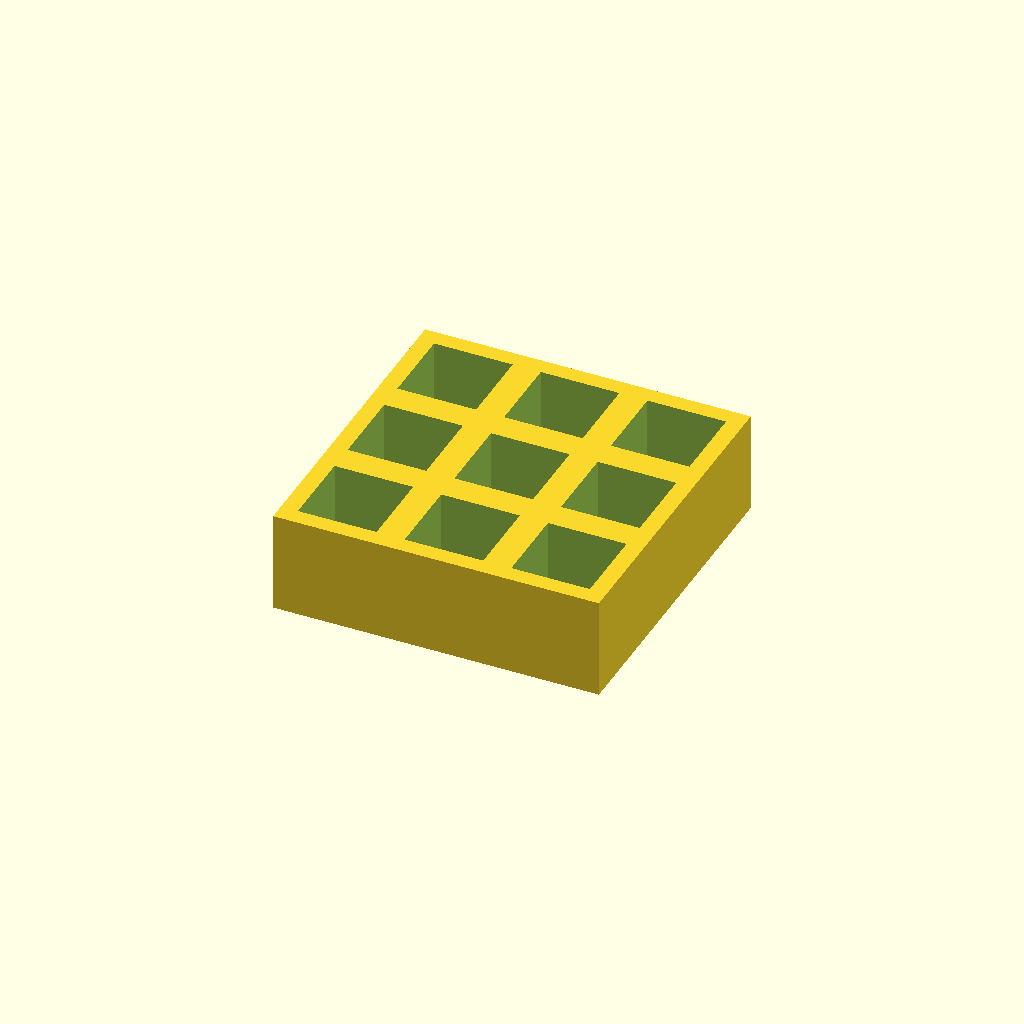
Cell 1: rendered with the file's own defaults.
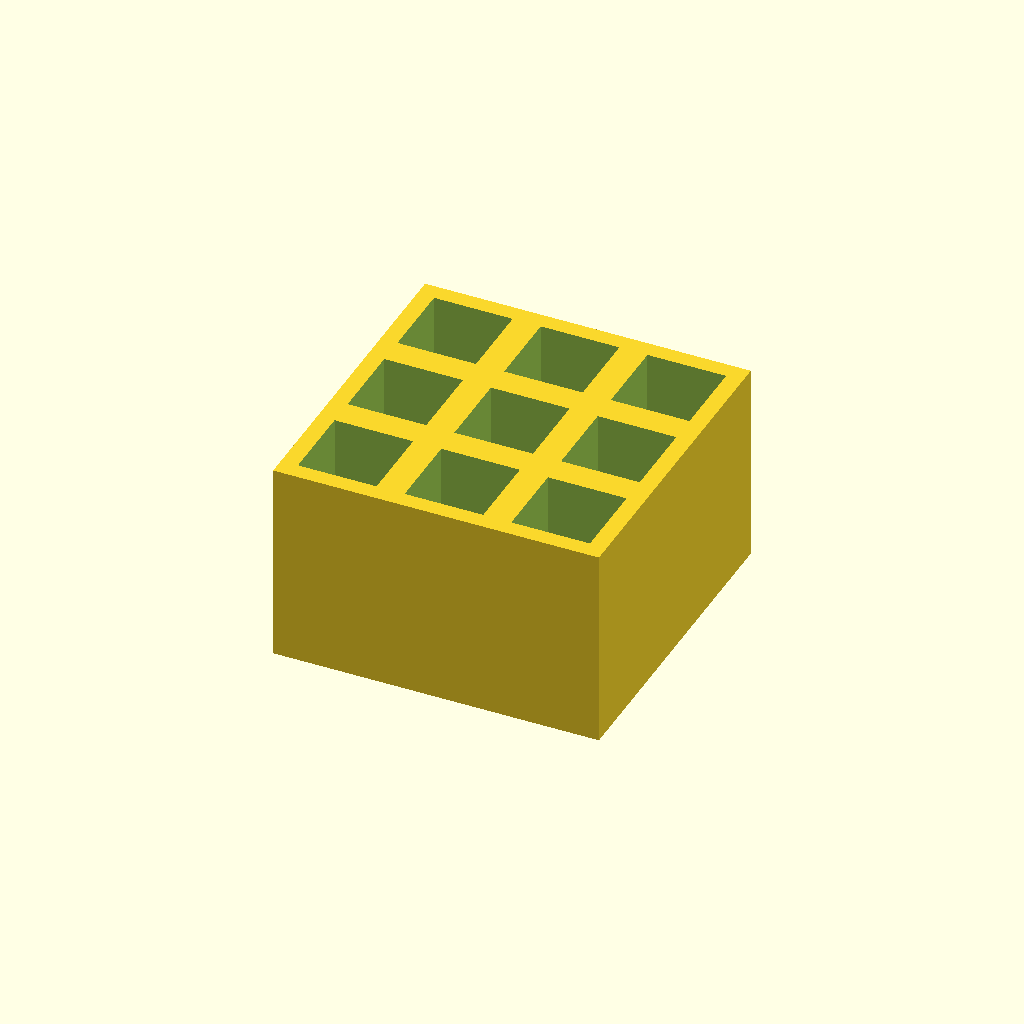
Cell 2: thickness = 36 (everything else at default).
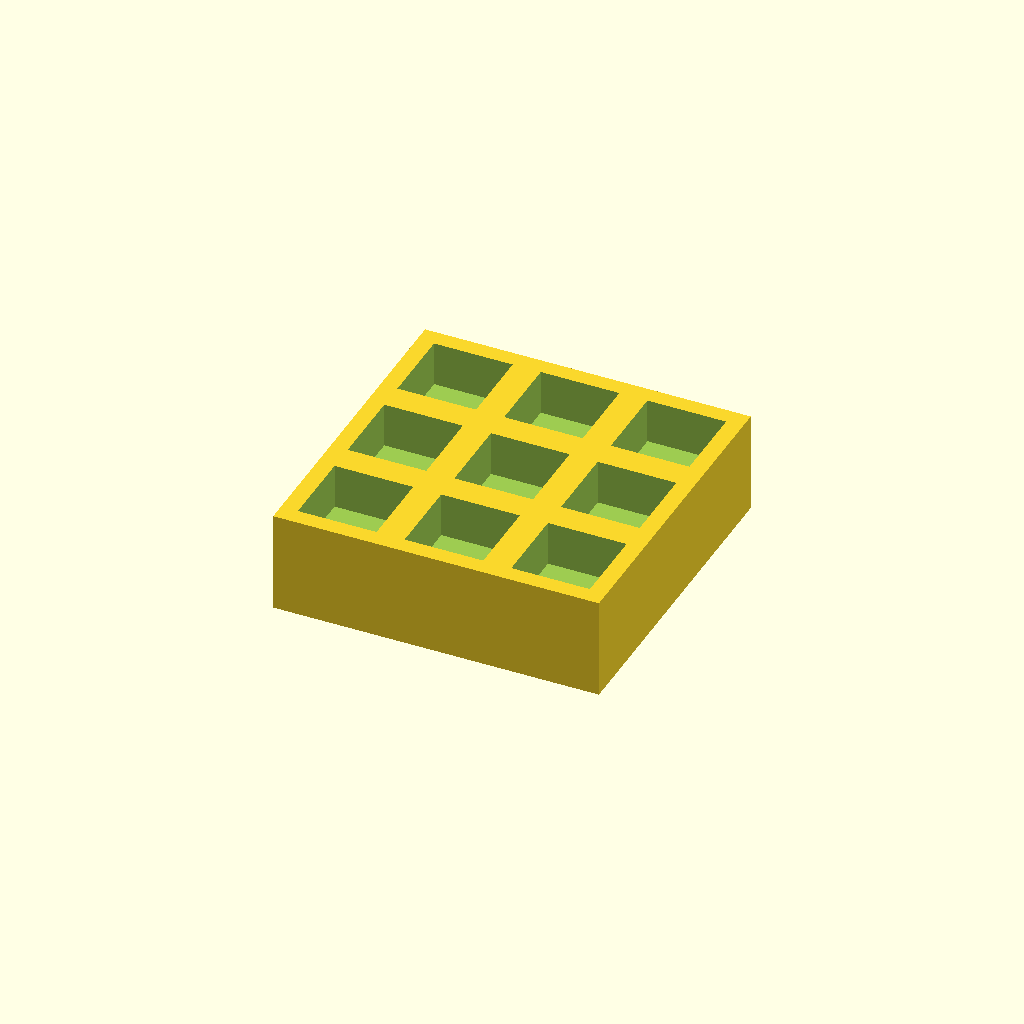
Cell 3: floor_t = 10 (everything else at default).
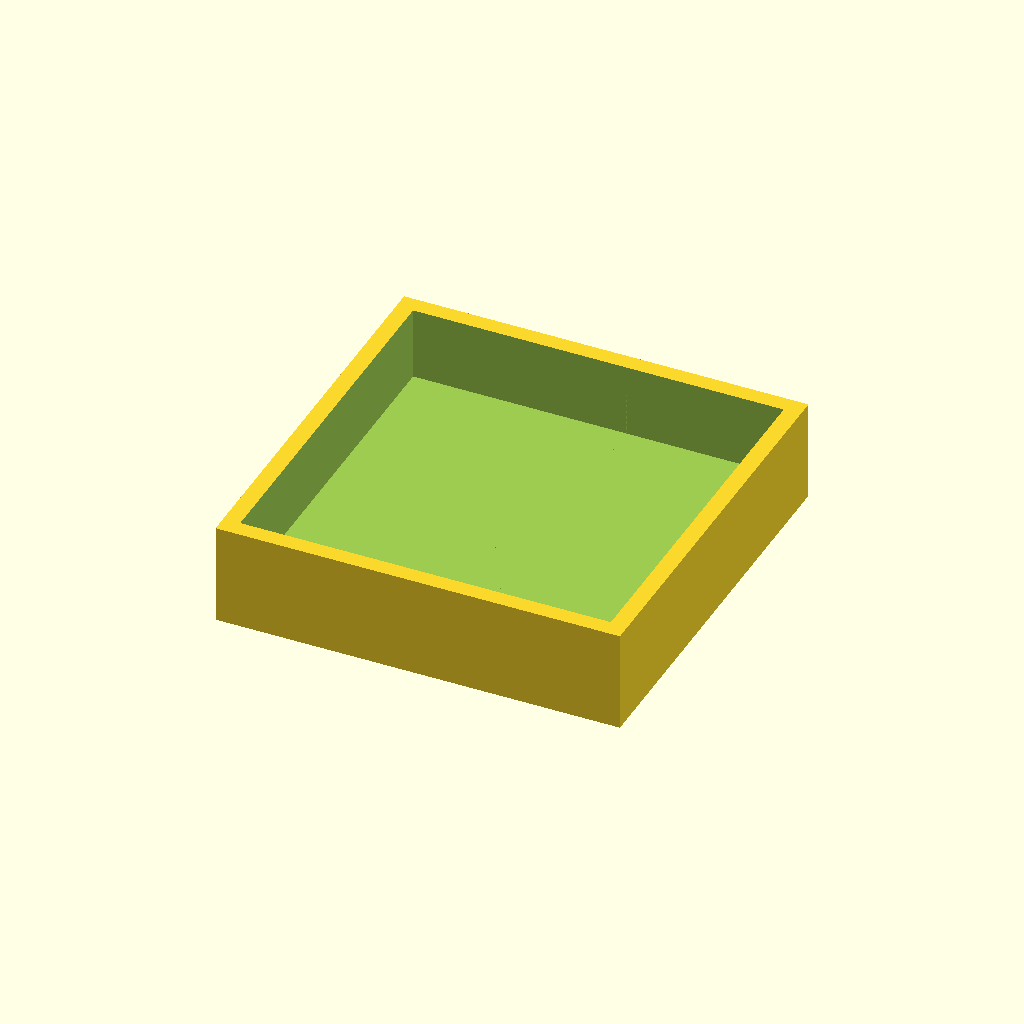
Cell 4: pocket = 28 (everything else at default).
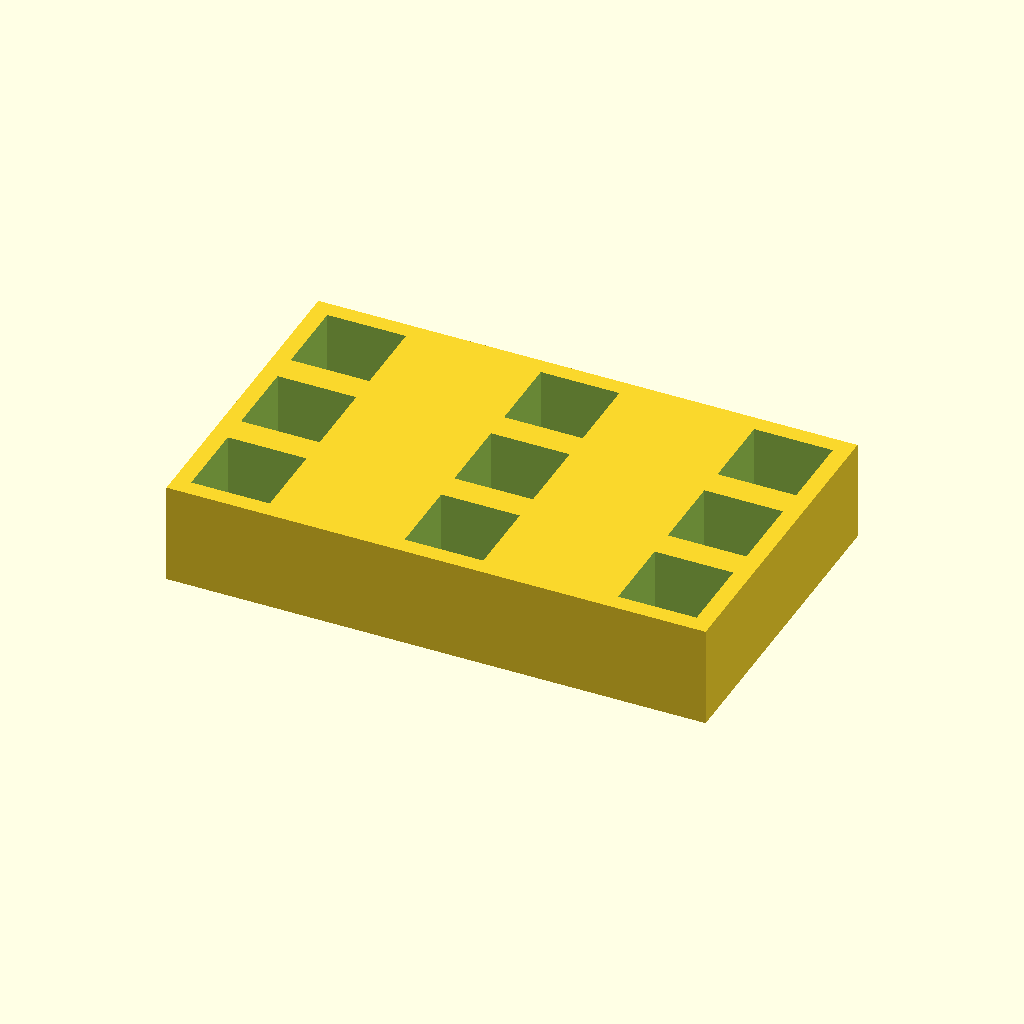
Cell 5: pitch_x = 38 (everything else at default).
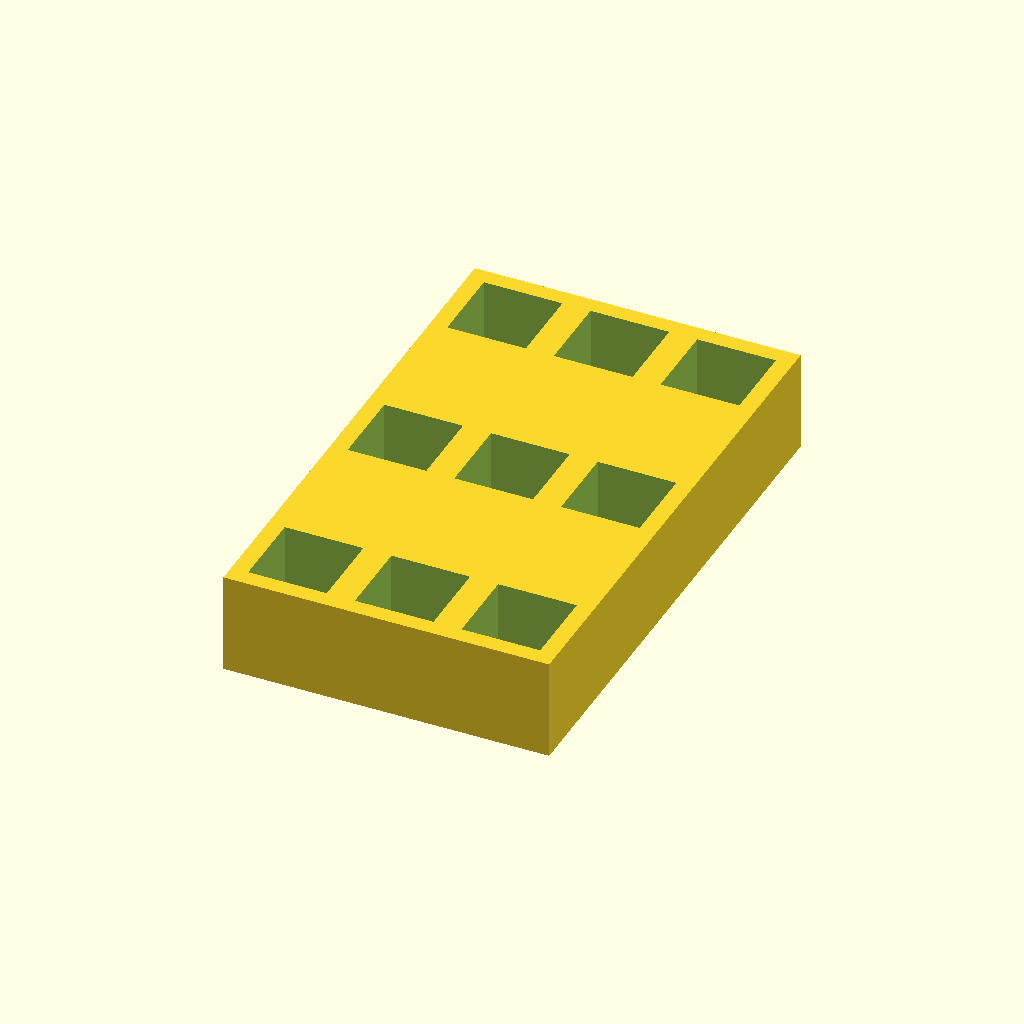
Cell 6: the same model with pitch_y = 38.
One fixed orthographic camera (rotation 55°, 0°, 25°; colour scheme Cornfield) for every cell.
Source of the model, optional_data/data/place1/pocketplates/part_0130.scad:
$fn = 32;

// ----------------------------------------------------------------------
// Pocket plate 58 x 58 x 18
// 3 x 3 pockets 14 mm square, 13 mm deep
// ----------------------------------------------------------------------

// --- parameters (mm) ---
thickness = 18;  // plate thickness
floor_t = 5;     // material left under each pocket
pocket = 14;     // pocket side length
pitch_x = 19;    // pocket pitch along X
pitch_y = 19;    // pocket pitch along Y
cols = 3;        // pockets per row
rows = 3;        // rows of pockets

// --- derived feature positions (mm) ---
depth = thickness - floor_t;        // = 13   pocket depth, down to the floor
span_x = (cols - 1) * pitch_x;      // = 38   distance between outer pockets
span_y = (rows - 1) * pitch_y;      // = 38   distance between outer pocket rows
origin_x = -span_x / 2;             // = -19   X of the first pocket
origin_y = -span_y / 2;             // = -19   Y of the first pocket
plate = [span_x + pocket + 6, span_y + pocket + 6, thickness];  // = [58, 58, 18]   overall size: pockets plus 3 mm of wall on each side
feature_centers = [
  [origin_x + 0 * pitch_x, origin_y + 0 * pitch_y],
  [origin_x + 1 * pitch_x, origin_y + 0 * pitch_y],
  [origin_x + 2 * pitch_x, origin_y + 0 * pitch_y],
  [origin_x + 0 * pitch_x, origin_y + 1 * pitch_y],
  [origin_x + 1 * pitch_x, origin_y + 1 * pitch_y],
  [origin_x + 2 * pitch_x, origin_y + 1 * pitch_y],
  [origin_x + 0 * pitch_x, origin_y + 2 * pitch_y],
  [origin_x + 1 * pitch_x, origin_y + 2 * pitch_y],
  [origin_x + 2 * pitch_x, origin_y + 2 * pitch_y]
];   // pocket centres, used verbatim by the cutter loop

// plate outline, then one pocket per centre in feature_centers
difference() {
  cube(plate, center = true);
  for (centre = feature_centers)
    translate([centre[0] - pocket / 2, centre[1] - pocket / 2, plate[2] / 2 - depth])
      cube([pocket, pocket, depth + 1]);  // centred on the declared pocket centre
}
Customizer parameters (derived from the source; name, type, default, range or options):
thickness: number, default 18
floor_t: number, default 5
pocket: number, default 14
pitch_x: number, default 19
pitch_y: number, default 19
cols: number, default 3
rows: number, default 3
